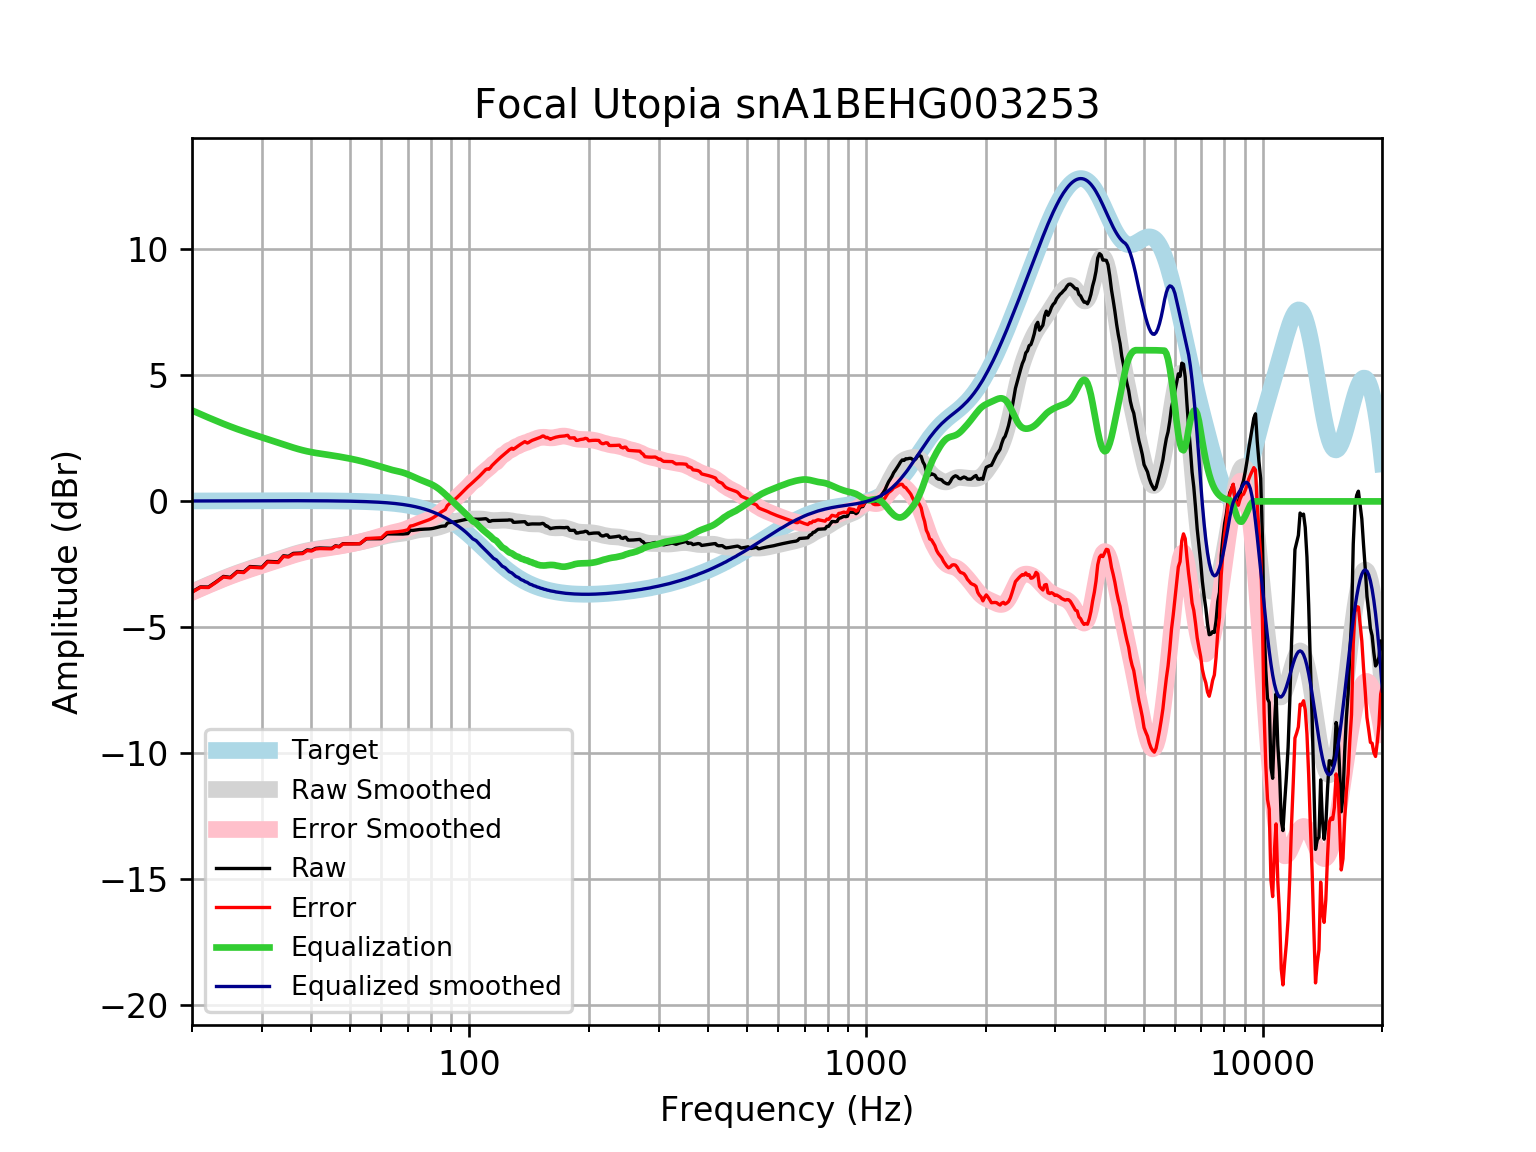

The table this chart was drawn from, first rows:
frequency, raw, error, smoothed, error_smoothed, equalization, equalized_raw, equalized_smoothed, target
20, -3.59, -3.607, -3.593, -3.609, 3.609, 0.01894, 0.01646, 0.01648
21, -3.393, -3.411, -3.445, -3.463, 3.463, 0.06918, 0.01765, 0.01765
22, -3.399, -3.418, -3.307, -3.325, 3.325, -0.07358, 0.01877, 0.01876
23, -3.194, -3.213, -3.177, -3.197, 3.197, 0.003669, 0.01984, 0.01983
24, -2.978, -2.999, -3.057, -3.078, 3.078, 0.1002, 0.02085, 0.02084
25, -3.014, -3.036, -2.948, -2.969, 2.969, -0.0446, 0.02181, 0.02179
26, -2.781, -2.803, -2.847, -2.87, 2.87, 0.08901, 0.02271, 0.02269
27, -2.8, -2.824, -2.755, -2.778, 2.778, -0.02204, 0.02355, 0.02353
28, -2.585, -2.609, -2.67, -2.694, 2.694, 0.1096, 0.02433, 0.02431
29, -2.601, -2.626, -2.591, -2.616, 2.616, 0.01471, 0.02504, 0.02502
30, -2.614, -2.64, -2.516, -2.541, 2.541, -0.07248, 0.02567, 0.02566
31, -2.379, -2.405, -2.443, -2.469, 2.469, 0.09029, 0.02623, 0.02622
32, -2.389, -2.415, -2.372, -2.399, 2.399, 0.009859, 0.02668, 0.02668
33, -2.399, -2.426, -2.302, -2.329, 2.329, -0.07017, 0.02704, 0.02704
34, -2.158, -2.186, -2.233, -2.261, 2.261, 0.1024, 0.02728, 0.02728
35, -2.182, -2.209, -2.168, -2.195, 2.195, 0.01363, 0.0274, 0.0274
36, -2.062, -2.09, -2.107, -2.134, 2.134, 0.07181, 0.02739, 0.02739
37, -2.053, -2.08, -2.051, -2.079, 2.079, 0.02536, 0.02723, 0.02723
38, -2.045, -2.072, -2.003, -2.03, 2.03, -0.01571, 0.02691, 0.02692
39, -1.926, -1.952, -1.961, -1.988, 1.988, 0.06182, 0.02643, 0.02644
40, -1.944, -1.97, -1.926, -1.952, 1.952, 0.008269, 0.02578, 0.02579
41, -1.862, -1.887, -1.897, -1.922, 1.922, 0.0596, 0.02495, 0.02496
42, -1.849, -1.872, -1.872, -1.896, 1.896, 0.04699, 0.02393, 0.02393
43, -1.853, -1.876, -1.849, -1.871, 1.871, 0.01812, 0.02272, 0.02272
44, -1.858, -1.88, -1.827, -1.848, 1.848, -0.01008, 0.0213, 0.0213
45, -1.863, -1.882, -1.805, -1.825, 1.825, -0.03774, 0.01968, 0.01967
46, -1.761, -1.779, -1.783, -1.801, 1.801, 0.03976, 0.01785, 0.01783
47, -1.791, -1.806, -1.76, -1.776, 1.776, -0.01443, 0.01579, 0.01577
48, -1.678, -1.691, -1.737, -1.751, 1.751, 0.07297, 0.0135, 0.01347
49, -1.68, -1.691, -1.714, -1.725, 1.725, 0.04514, 0.01097, 0.01094
50, -1.681, -1.689, -1.69, -1.698, 1.698, 0.01701, 0.008186, 0.008144
51, -1.682, -1.687, -1.665, -1.67, 1.67, -0.01139, 0.005126, 0.00508
52, -1.681, -1.683, -1.639, -1.641, 1.641, -0.04013, 0.001774, 0.001724
53, -1.68, -1.678, -1.612, -1.61, 1.61, -0.06949, -0.001894, -0.001946
54, -1.582, -1.576, -1.584, -1.578, 1.578, -0.003452, -0.005905, -0.005958
55, -1.484, -1.474, -1.556, -1.545, 1.545, 0.06121, -0.01029, -0.01034
56, -1.484, -1.468, -1.527, -1.511, 1.511, 0.02792, -0.01508, -0.01514
57, -1.483, -1.463, -1.497, -1.477, 1.477, -0.006719, -0.02033, -0.02038
58, -1.483, -1.457, -1.467, -1.441, 1.441, -0.04227, -0.02607, -0.02611
59, -1.483, -1.451, -1.437, -1.405, 1.405, -0.07814, -0.03234, -0.03238
60, -1.482, -1.443, -1.408, -1.369, 1.369, -0.1137, -0.03921, -0.03925
61, -1.385, -1.339, -1.38, -1.333, 1.333, -0.05189, -0.04672, -0.04675
62, -1.289, -1.234, -1.355, -1.3, 1.3, 0.01133, -0.05494, -0.05496
63, -1.29, -1.226, -1.334, -1.27, 1.27, -0.02, -0.06392, -0.06393
64, -1.293, -1.219, -1.317, -1.244, 1.244, -0.04921, -0.07372, -0.07373
65, -1.296, -1.211, -1.304, -1.219, 1.219, -0.07638, -0.0844, -0.08441
66, -1.298, -1.202, -1.292, -1.196, 1.196, -0.102, -0.09604, -0.09603
67, -1.298, -1.189, -1.28, -1.171, 1.171, -0.1269, -0.1087, -0.1087
68, -1.295, -1.173, -1.265, -1.143, 1.143, -0.1521, -0.1224, -0.1224
69, -1.288, -1.151, -1.248, -1.11, 1.11, -0.1782, -0.1372, -0.1372
70, -1.278, -1.125, -1.226, -1.073, 1.073, -0.2054, -0.1533, -0.1533
71, -1.149, -0.9783, -1.202, -1.031, 1.031, -0.1176, -0.1706, -0.1706
72, -1.152, -0.9628, -1.177, -0.988, 0.988, -0.164, -0.1892, -0.1892
73, -1.137, -0.9283, -1.154, -0.9449, 0.9449, -0.1926, -0.2092, -0.2092
74, -1.124, -0.8932, -1.134, -0.9038, 0.9038, -0.22, -0.2306, -0.2305
75, -1.113, -0.8597, -1.119, -0.8654, 0.8654, -0.2477, -0.2535, -0.2534
76, -1.106, -0.8281, -1.108, -0.8297, 0.8297, -0.2762, -0.2778, -0.2778
77, -1.102, -0.7978, -1.099, -0.7956, 0.7956, -0.3059, -0.3037, -0.3037
78, -1.098, -0.767, -1.093, -0.7616, 0.7616, -0.3366, -0.3312, -0.3312
79, -1.093, -0.7331, -1.086, -0.7259, 0.7259, -0.3675, -0.3604, -0.3603
... 553 more rows
